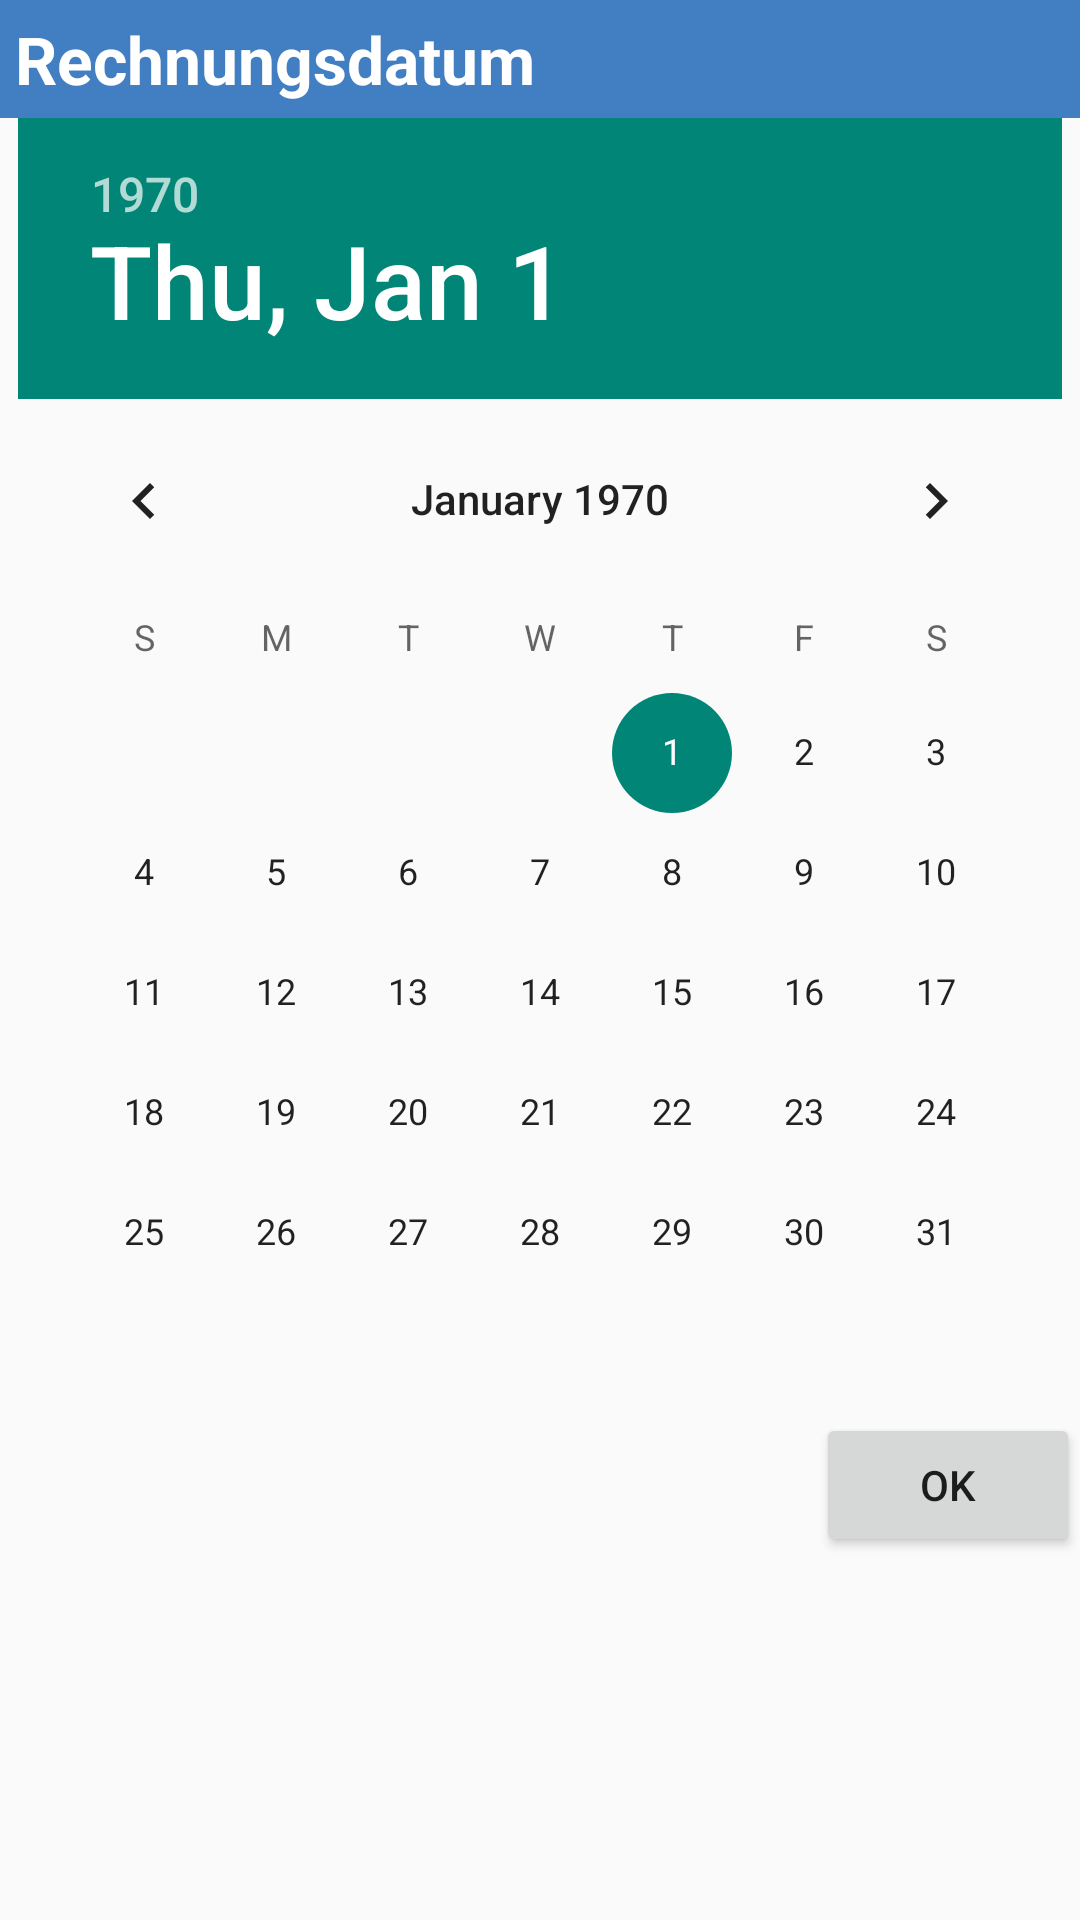

Produce the Android XML layout that renders to this screen, including the resource entries it uses.
<!-- AndroidManifest.xml: application theme AppTheme -->
<!-- res/layout/dialog_date_picker.xml -->
<?xml version="1.0" encoding="utf-8"?>
<LinearLayout xmlns:android="http://schemas.android.com/apk/res/android"
    android:id="@+id/customdialog"
    android:orientation="vertical"
    android:layout_width="fill_parent"
    android:layout_height="fill_parent">

    <TextView
        android:layout_width="fill_parent"
        android:layout_height="wrap_content"
        android:text="Rechnungsdatum"
        android:id="@+id/sumInputTitleTv"
        android:textSize="22dip"
        android:textStyle="bold"
        android:background="#427ec2"
        android:textColor="#ffffff"
        android:padding="5dip" />

    <DatePicker
        android:layout_width="wrap_content"
        android:layout_height="wrap_content"
        android:id="@+id/datePicker"
        android:layout_gravity="center_horizontal"
        android:calendarViewShown="false" />

    <Button
        android:layout_width="wrap_content"
        android:layout_height="wrap_content"
        android:text="OK"
        android:id="@+id/datePickerOk"
        android:layout_gravity="right" />

</LinearLayout>
<!-- resources referenced by this layout -->
<resources>
  <style name="AppTheme" parent="Theme.AppCompat.Light.DarkActionBar">
  
          <item name="colorPrimary">@color/colorPrimary</item>
      </style>
  <color name="colorPrimary">#324F6F</color>
</resources>
